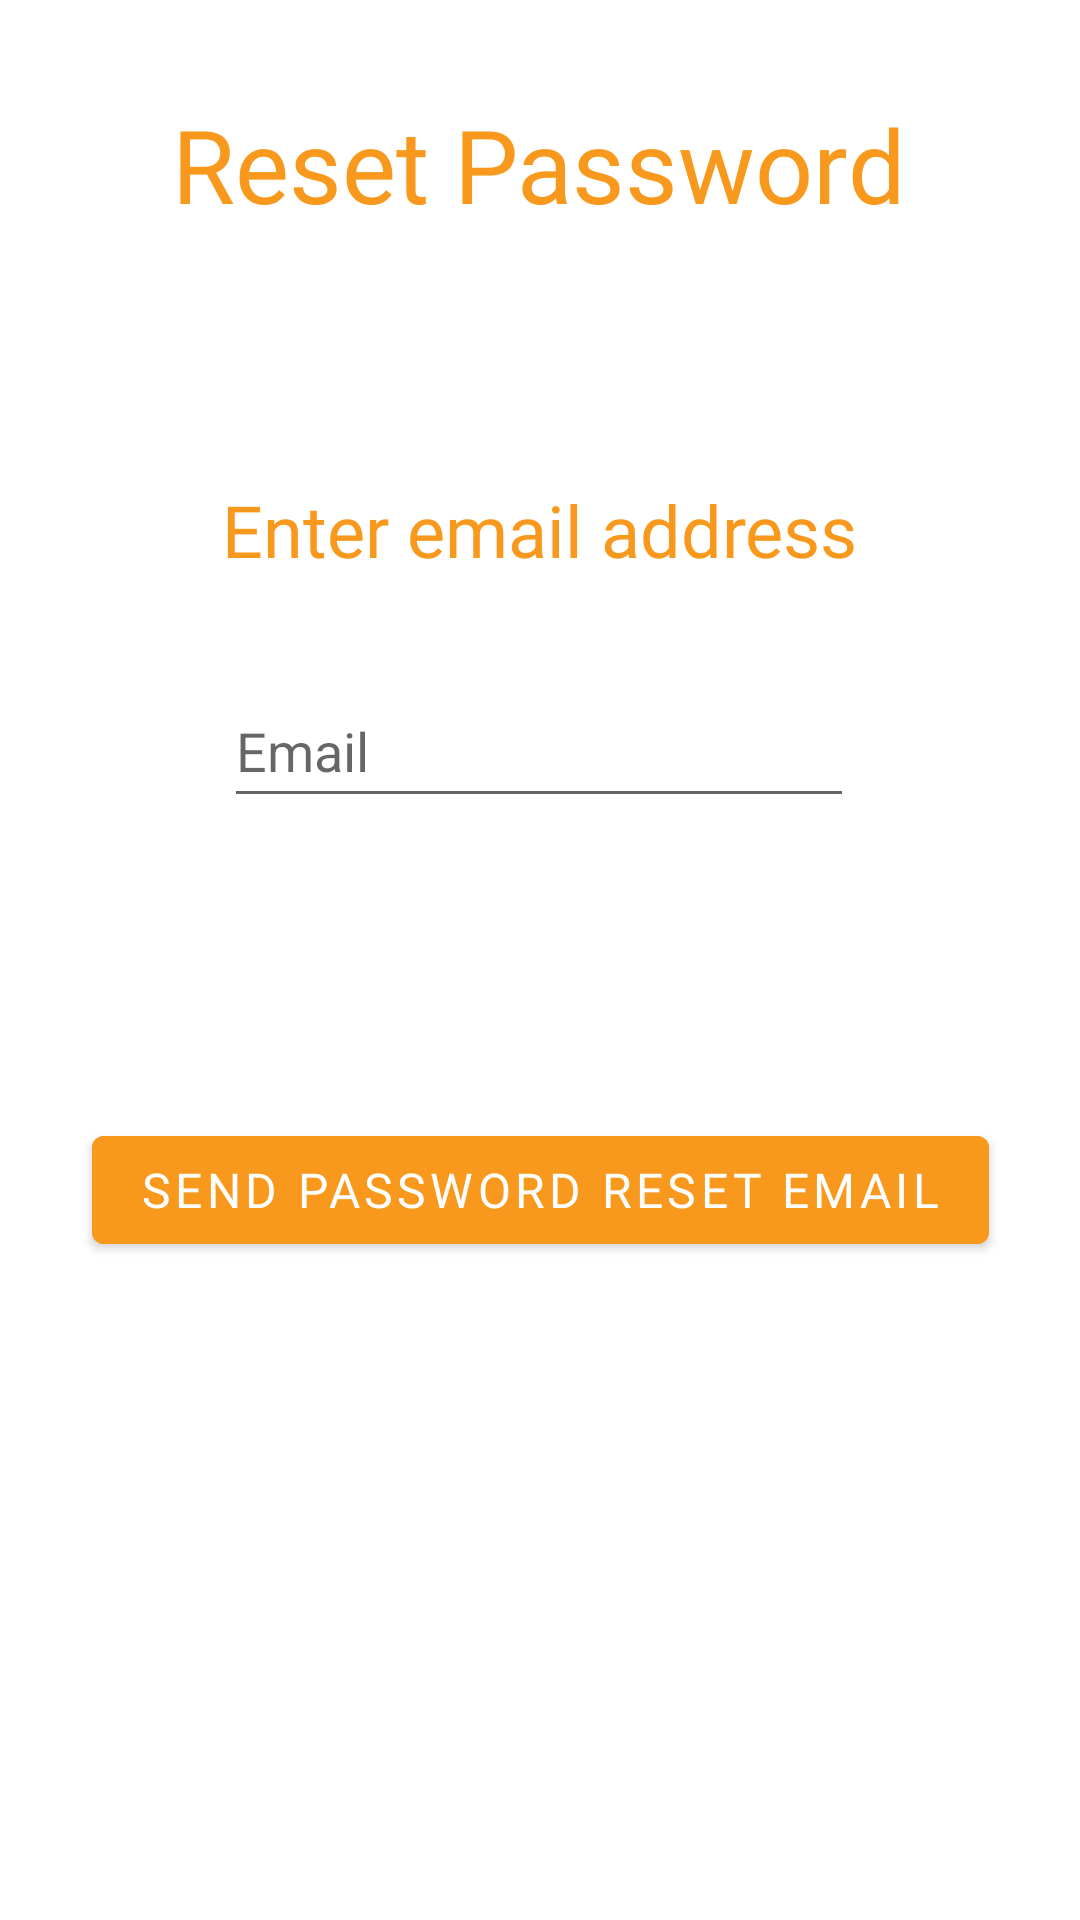

Layout XML and referenced resources for this Android screen:
<!-- AndroidManifest.xml: activity theme Theme.SafeTravels.Fullscreen -->
<!-- res/layout/activity_reset_password.xml -->
<?xml version="1.0" encoding="utf-8"?>
<androidx.constraintlayout.widget.ConstraintLayout xmlns:android="http://schemas.android.com/apk/res/android"
    xmlns:app="http://schemas.android.com/apk/res-auto"
    xmlns:tools="http://schemas.android.com/tools"
    android:id="@+id/ConstraintLayout"
    android:layout_width="match_parent"
    android:layout_height="match_parent"
    android:background="#FFFFFF"
    android:theme="@style/ThemeOverlay.SafeTravels.FullscreenContainer"
    tools:context=".ResetPasswordActivity">


    <TextView
        android:id="@+id/textView"
        style="@style/TitleStyle"
        android:layout_width="wrap_content"
        android:layout_height="wrap_content"
        android:layout_marginTop="32dp"
        android:text="@string/action_reset_password"
        app:layout_constraintEnd_toEndOf="parent"
        app:layout_constraintHorizontal_bias="0.498"
        app:layout_constraintStart_toStartOf="parent"
        app:layout_constraintTop_toTopOf="parent"
        tools:ignore="TextContrastCheck" />

    <TextView
        android:id="@+id/error_reset"
        style="@style/ErrorLabelStyle"
        android:layout_width="wrap_content"
        android:layout_height="wrap_content"
        android:layout_marginStart="176dp"
        android:layout_marginTop="24dp"
        android:layout_marginEnd="177dp"
        android:text="@string/prompt_error"
        app:layout_constraintEnd_toEndOf="parent"
        app:layout_constraintStart_toStartOf="parent"
        app:layout_constraintTop_toBottomOf="@+id/textView" />

    <EditText
        android:id="@+id/email_reset_ETV"
        android:layout_width="wrap_content"
        android:layout_height="wrap_content"
        android:layout_marginTop="32dp"
        android:ems="10"
        android:hint="@string/prompt_email"
        android:importantForAutofill="no"
        android:inputType="textEmailAddress"
        android:minHeight="48dp"
        app:layout_constraintEnd_toEndOf="parent"
        app:layout_constraintHorizontal_bias="0.497"
        app:layout_constraintStart_toStartOf="parent"
        app:layout_constraintTop_toBottomOf="@+id/email_label_reset"
        tools:ignore="TextContrastCheck" />

    <TextView
        android:id="@+id/email_label_reset"
        style="@style/Title_TV_Style"
        android:layout_width="wrap_content"
        android:layout_height="wrap_content"
        android:layout_marginTop="32dp"
        android:text="@string/prompt_enter_email"
        app:layout_constraintEnd_toEndOf="parent"
        app:layout_constraintStart_toStartOf="parent"
        app:layout_constraintTop_toBottomOf="@+id/error_label_reset"
        tools:ignore="TextContrastCheck" />

    <Button
        android:id="@+id/email_bttn"
        style="@style/BttnStyle"
        android:layout_width="wrap_content"
        android:layout_height="wrap_content"
        android:layout_marginTop="100dp"
        android:text="@string/action_send_reset"
        app:layout_constraintEnd_toEndOf="parent"
        app:layout_constraintStart_toStartOf="parent"
        app:layout_constraintTop_toBottomOf="@+id/email_reset_ETV"
        tools:ignore="TextContrastCheck" />

    <TextView
        android:id="@+id/error_label_reset"
        android:layout_width="0dp"
        android:layout_height="wrap_content"
        android:layout_marginTop="32dp"
        android:textAlignment="center"
        android:textColor="#E30101"
        app:layout_constraintEnd_toEndOf="parent"
        app:layout_constraintHorizontal_bias="0.498"
        app:layout_constraintStart_toStartOf="parent"
        app:layout_constraintTop_toBottomOf="@+id/textView" />

</androidx.constraintlayout.widget.ConstraintLayout>
<!-- resources referenced by this layout -->
<resources>
  <string name="action_reset_password">Reset Password</string>
  <string name="action_send_reset">Send Password Reset email</string>
  <string name="prompt_email">Email</string>
  <string name="prompt_enter_email">Enter email address</string>
  <string name="prompt_error"> </string>
  <style name="BttnStyle">
          <item name="android:layout_width">wrap_content</item>
          <item name="android:layout_height">wrap_content</item>
          <item name="android:backgroundTint">@color/orange_700</item>
          <item name="android:fontFamily">@font/amiri</item>
          <item name="android:textColor">@color/white</item>
          <item name="android:textSize">16sp</item>
      </style>
  <style name="ErrorLabelStyle">
          <item name="android:layout_width">0dp</item>
          <item name="android:layout_height">wrap_content</item>
          <item name="android:textAlignment">center</item>
          <item name="android:textColor">#CF0404</item>
          <item name="android:visibility">gone</item>
      </style>
  <style name="ThemeOverlay.SafeTravels.FullscreenContainer" parent="">
          <item name="fullscreenBackgroundColor">@color/light_blue_600</item>
          <item name="fullscreenTextColor">@color/light_blue_A200</item>
      </style>
  <style name="TitleStyle">
          <item name="android:layout_width">wrap_content</item>
          <item name="android:layout_height">wrap_content</item>
          <item name="android:layout_marginTop">52dp</item>
          <item name="android:fontFamily">@font/amiri</item>
          <item name="android:textColor">@color/orange_700</item>
          <item name="android:textSize">34sp</item>
      </style>
  <style name="Title_TV_Style">
          <item name="android:layout_width">wrap_content</item>
          <item name="android:layout_height">wrap_content</item>
          <item name="android:fontFamily">@font/amiri</item>
          <item name="android:textAlignment">textStart</item>
          <item name="android:textColor">@color/orange_700</item>
          <item name="android:textSize">24sp</item>
      </style>
  <style name="Theme.SafeTravels.Fullscreen" parent="Theme.SafeTravels">
          <item name="android:actionBarStyle">@style/Widget.Theme.SafeTravels.ActionBar.Fullscreen
          </item>
          <item name="windowActionBar">false</item>
          <item name="windowNoTitle">true</item>
      </style>
  <color name="orange_700">#F8991D</color>
  <color name="white">#FFFFFFFF</color>
  <color name="light_blue_600">#FF039BE5</color>
  <color name="light_blue_A200">#FF40C4FF</color>
  <style name="Theme.SafeTravels" parent="Theme.MaterialComponents.DayNight.DarkActionBar">
          
          <item name="colorPrimary">@color/orange</item>
          <item name="colorPrimaryVariant">@color/orange_700</item>
          <item name="colorOnPrimary">@color/white</item>
          
          <item name="colorSecondary">@color/blue</item>
          <item name="colorSecondaryVariant">@color/blue_700</item>
          <item name="colorOnSecondary">@color/black</item>
          
          <item name="android:statusBarColor" tools:targetApi="l">?attr/colorPrimaryVariant</item>
          
      </style>
  <style name="Widget.Theme.SafeTravels.ActionBar.Fullscreen" parent="Widget.AppCompat.ActionBar">
          <item name="android:background">@color/black_overlay</item>
      </style>
  <color name="orange">#FBB040</color>
  <color name="blue">#5BC9E1</color>
  <color name="blue_700">#68C0D4</color>
  <color name="black">#FF000000</color>
  <color name="black_overlay">#66000000</color>
</resources>
